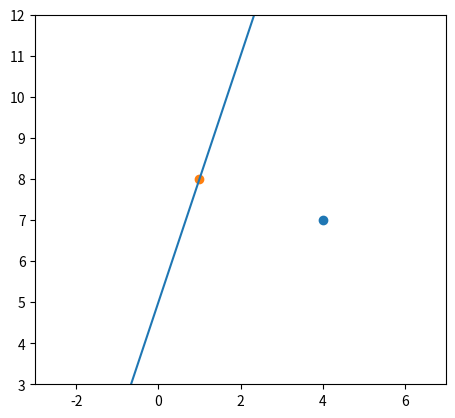

Reproduce this figure in Python.
# Grafica una funcion lineal junto con el
# punto del grafico de la misma que esta
# mas cerca del (4,7)

import numpy as np
import matplotlib.pyplot as plt

x = np.linspace(-2,5,500)

plt.plot(x,3*x+5)
plt.scatter(4,7)
plt.scatter(1,8)

plt.axis('square')
plt.xlim(-3,7)
plt.ylim(3,12)
plt.show()
